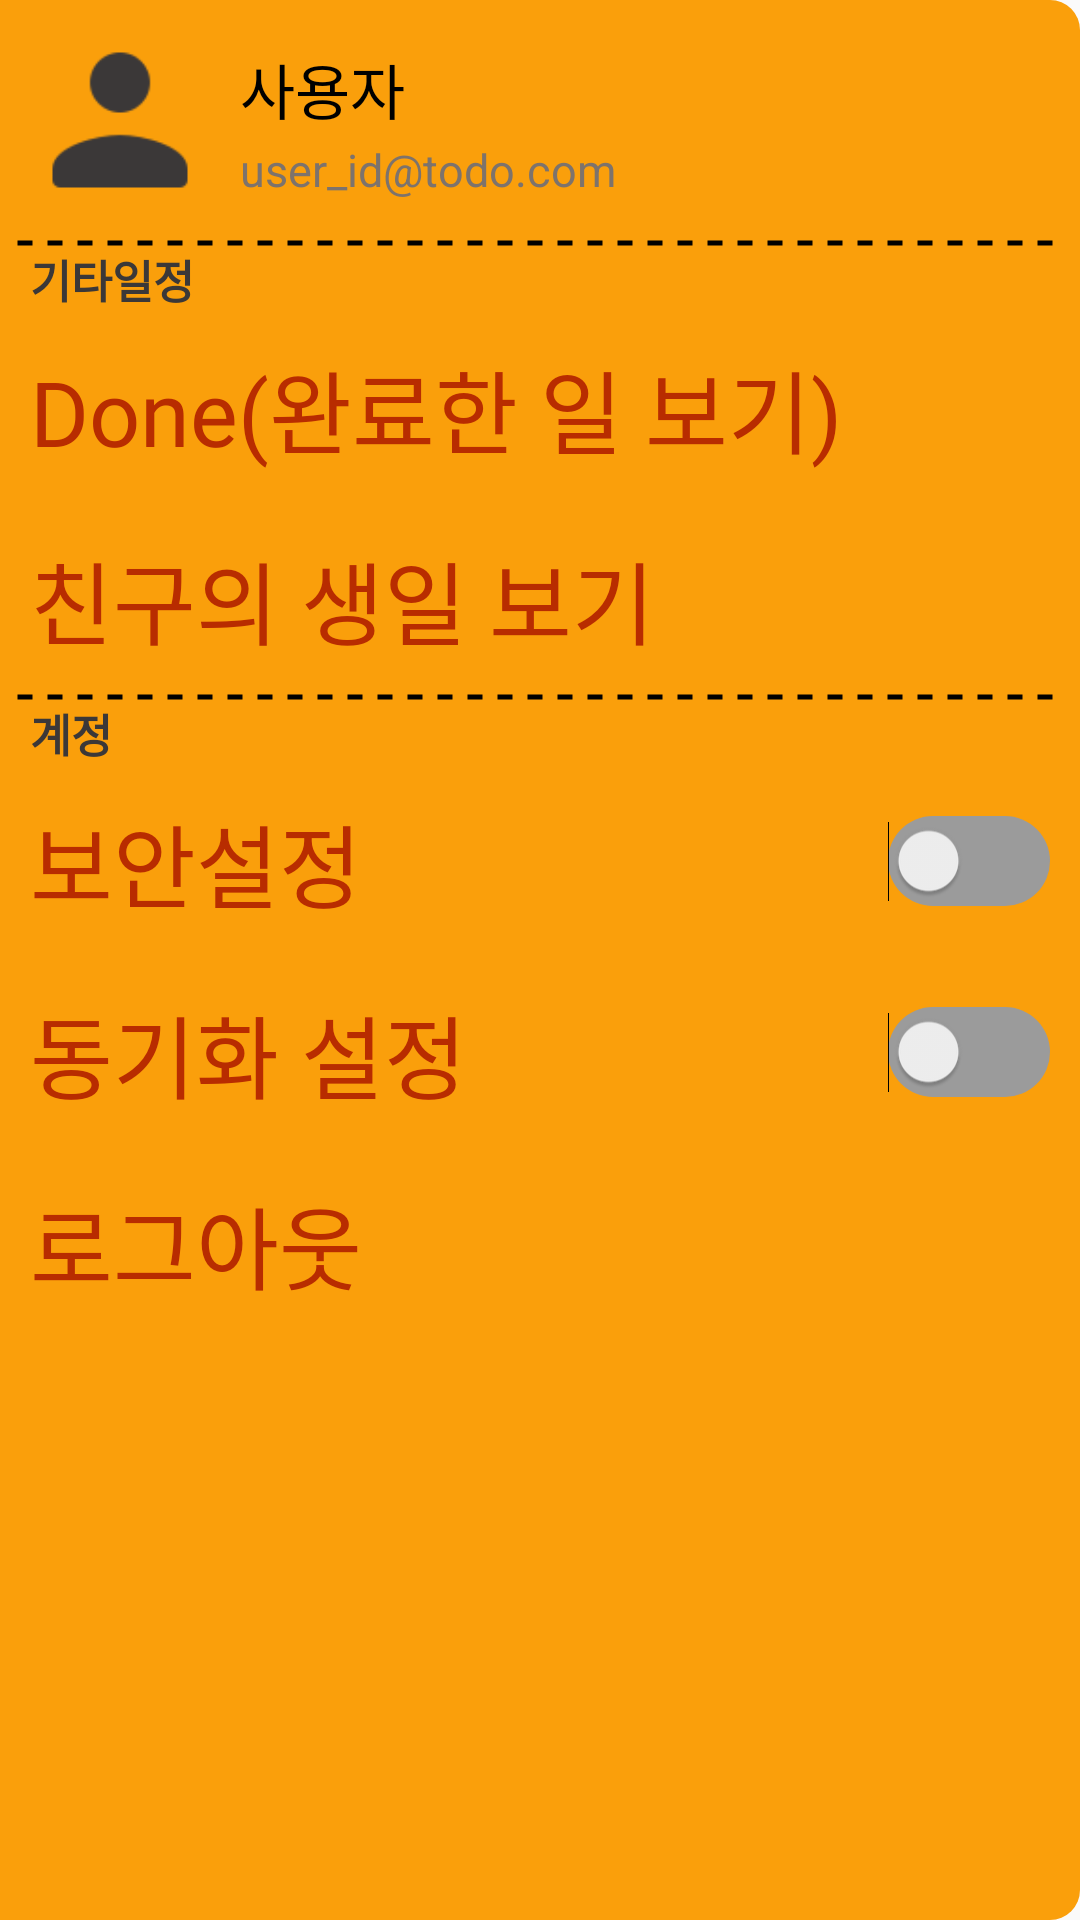

Here is an Android app screen rendered from its layout file. Give the layout XML and the strings, colors and styles it references.
<!-- AndroidManifest.xml: application theme Theme.TodaysTodo -->
<!-- res/layout/drawer_navi.xml -->
<?xml version="1.0" encoding="utf-8"?>
<LinearLayout xmlns:android="http://schemas.android.com/apk/res/android"
    xmlns:tools="http://schemas.android.com/tools"
    android:id="@+id/navi"
    android:layout_width="300dp"
    android:layout_height="match_parent"
    android:layout_gravity="start"
    android:background="@drawable/round_rec_half"
    android:orientation="vertical">

    <LinearLayout
        android:layout_width="match_parent"
        android:layout_height="wrap_content"
        android:orientation="horizontal">

        <ImageView
            android:layout_width="60dp"
            android:layout_height="60dp"
            android:layout_margin="10dp"
            android:src="@drawable/img_user" />

        <LinearLayout
            android:layout_width="match_parent"
            android:layout_height="match_parent"
            android:orientation="vertical">

            <TextView
                android:id="@+id/tv_userName"
                android:layout_width="wrap_content"
                android:layout_height="wrap_content"
                android:layout_marginTop="15dp"
                android:fontFamily="@font/bmjua"
                android:text="@string/tv_userName"
                android:textColor="@color/black"
                android:textSize="20sp" />

            <TextView
                android:id="@+id/tv_userId"
                android:layout_width="wrap_content"
                android:layout_height="wrap_content"
                android:layout_marginTop="2dp"
                android:text="@string/tv_userId"
                android:textColor="#7D736C"
                android:textSize="15sp" />
        </LinearLayout>


    </LinearLayout>

    <ImageView
        android:layout_width="match_parent"
        android:layout_height="6px"
        android:layout_marginHorizontal="5dp"
        android:layerType="software"
        android:src="@drawable/line_dotted" />

    <TextView
        android:layout_width="match_parent"
        android:layout_height="wrap_content"
        android:layout_marginHorizontal="10dp"
        android:text="기타일정"
        android:textColor="#3B3838"
        android:textSize="15sp"
        android:textStyle="bold" />

    <LinearLayout
        android:layout_width="match_parent"
        android:layout_height="wrap_content"
        android:layout_marginHorizontal="10dp"
        android:orientation="vertical">

        <TextView
            android:id="@+id/tv_showDone"
            android:layout_width="wrap_content"
            android:layout_height="wrap_content"
            android:layout_marginVertical="10dp"
            android:fontFamily="@font/bmjua"
            android:text="@string/tv_showDone"
            android:textColor="#B82C00"
            android:textSize="30sp" />

        <TextView
            android:id="@+id/tv_showFriend"
            android:layout_width="wrap_content"
            android:layout_height="wrap_content"
            android:layout_marginVertical="10dp"
            android:fontFamily="@font/bmjua"
            android:text="@string/tv_showFriend"
            android:textColor="#B82C00"
            android:textSize="30sp" />
    </LinearLayout>

    <ImageView
        android:layout_width="match_parent"
        android:layout_height="6px"
        android:layout_marginHorizontal="5dp"
        android:layerType="software"
        android:src="@drawable/line_dotted" />

    <TextView
        android:layout_width="match_parent"
        android:layout_height="wrap_content"
        android:layout_marginHorizontal="10dp"
        android:text="계정"
        android:textColor="#3B3838"
        android:textSize="15sp"
        android:textStyle="bold" />

    <LinearLayout
        android:layout_width="match_parent"
        android:layout_height="wrap_content"
        android:layout_marginHorizontal="10dp"
        android:orientation="vertical">

        <LinearLayout
            android:layout_width="match_parent"
            android:layout_height="wrap_content"
            android:orientation="horizontal">

            <TextView
                android:id="@+id/tv_security"
                android:layout_width="wrap_content"
                android:layout_height="wrap_content"
                android:layout_marginVertical="10dp"
                android:layout_weight="0"
                android:fontFamily="@font/bmjua"
                android:text="@string/tv_security"
                android:textColor="#B82C00"
                android:textSize="30sp" />

            <View
                android:layout_width="wrap_content"
                android:layout_height="match_parent"
                android:layout_weight="1" />

            <Switch
                android:id="@+id/sw_security"
                android:layout_width="wrap_content"
                android:layout_height="match_parent"
                android:layout_weight="0"
                android:track="@drawable/switch_track"
                tools:ignore="UseSwitchCompatOrMaterialXml" />
        </LinearLayout>

        <LinearLayout
            android:layout_width="match_parent"
            android:layout_height="wrap_content"
            android:orientation="horizontal">

            <TextView
                android:id="@+id/tv_sync"
                android:layout_width="wrap_content"
                android:layout_height="wrap_content"
                android:layout_marginVertical="10dp"
                android:layout_weight="0"
                android:fontFamily="@font/bmjua"
                android:text="@string/tv_sync"
                android:textColor="#B82C00"
                android:textSize="30sp" />

            <View
                android:layout_width="wrap_content"
                android:layout_height="match_parent"
                android:layout_weight="1" />

            <Switch
                android:id="@+id/sw_sync"
                android:layout_width="wrap_content"
                android:layout_height="match_parent"
                android:layout_weight="0"
                android:track="@drawable/switch_track"
                android:focusable="false"
                tools:ignore="UseSwitchCompatOrMaterialXml" />
        </LinearLayout>

        <TextView
            android:id="@+id/tv_logout"
            android:layout_width="wrap_content"
            android:layout_height="wrap_content"
            android:layout_marginVertical="10dp"
            android:layout_weight="0"
            android:fontFamily="@font/bmjua"
            android:text="@string/tv_logout"
            android:textColor="#B82C00"
            android:textSize="30sp" />
    </LinearLayout>


</LinearLayout>
<!-- resources referenced by this layout -->
<resources>
  <!-- drawable img_user: png bitmap (drawable-v24, 1517 bytes) -->
  <!-- drawable line_dotted (drawable) -->
  <?xml version="1.0" encoding="utf-8"?>
  <shape xmlns:android="http://schemas.android.com/apk/res/android"
      android:shape="line">
          <stroke
              android:color="#000000"
              android:width="5px"
              android:dashWidth="5dp"
              android:dashGap="5dp"/>
  </shape>
  <!-- drawable round_rec_half (drawable) -->
  <?xml version="1.0" encoding="utf-8"?>
  <layer-list xmlns:android="http://schemas.android.com/apk/res/android">
      <item>
          <shape android:shape="rectangle">
              <solid android:color="#FA9F0B" />
              <corners
                  android:bottomRightRadius="10dp"
                  android:topRightRadius="10dp"/>
          </shape>
      </item>
  </layer-list>
  <!-- drawable switch_track (drawable) -->
  <?xml version="1.0" encoding="utf-8"?>
  <selector xmlns:android="http://schemas.android.com/apk/res/android">
      <item android:state_checked="true">
          <shape android:shape="rectangle">
              <corners android:radius="15dp" />
              <size android:width="60dp" android:height="30dp" />
              <solid android:color="#4cd964" />
          </shape>
      </item>
  
      <item android:state_checked="false">
          <shape android:shape="rectangle">
              <corners android:radius="15dp" />
              <size android:width="60dp" android:height="30dp" />
              <solid android:color="#9b9b9b" />
          </shape>
      </item>
  
  </selector>
  <string name="tv_logout">로그아웃</string>
  <string name="tv_security">보안설정</string>
  <string name="tv_showDone">Done(완료한 일 보기)</string>
  <string name="tv_showFriend">친구의 생일 보기</string>
  <string name="tv_sync">동기화 설정</string>
  <string name="tv_userId">user_id@todo.com</string>
  <string name="tv_userName">사용자</string>
  <style name="Theme.TodaysTodo" parent="Theme.AppCompat.Light">
          
          <item name="colorPrimary">#FA9F0B</item>
          <item name="colorPrimaryVariant">#85656565</item>
          <item name="colorOnPrimary">@color/white</item>
          
          <item name="colorSecondary">@color/teal_200</item>
          <item name="colorSecondaryVariant">@color/teal_700</item>
          <item name="colorOnSecondary">@color/black</item>
          
          <item name="android:statusBarColor" tools:targetApi="l">?attr/colorPrimaryVariant</item>
          
          
      </style>
  <!-- not gathered from this repository: default colours our renderer supplied (Android Studio template values) -->
  <color name="teal_200">#FF03DAC5</color>
  <color name="teal_700">#FF018786</color>
  <color name="black">#FF000000</color>
  <color name="white">#FFFFFFFF</color>
</resources>
